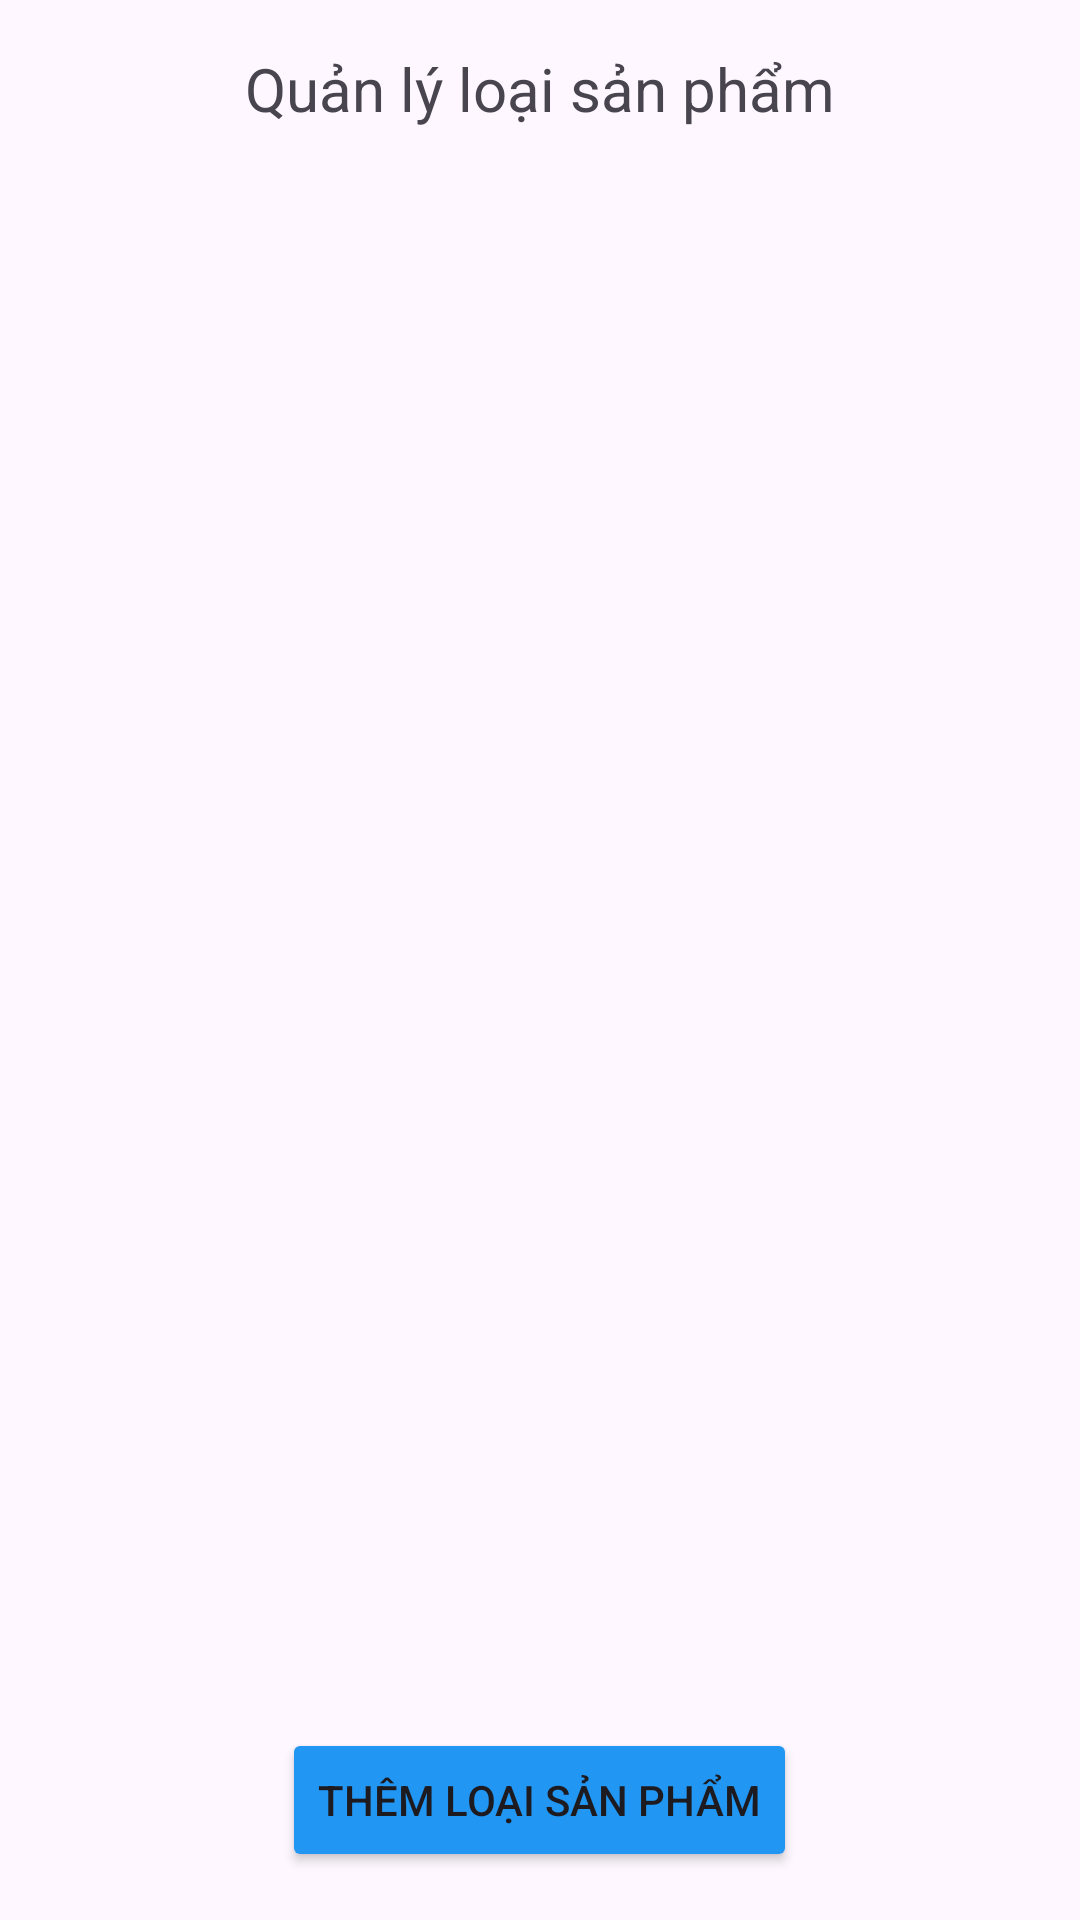

The Android layout XML behind this screen, and the referenced resources:
<!-- AndroidManifest.xml: application theme Theme.QLSP -->
<!-- res/layout/activity_category.xml -->
<?xml version="1.0" encoding="utf-8"?>
<LinearLayout xmlns:android="http://schemas.android.com/apk/res/android"
    android:layout_width="match_parent"
    android:layout_height="match_parent"
    android:orientation="vertical"
    android:padding="16dp">

    <TextView
        android:layout_width="wrap_content"
        android:layout_height="wrap_content"
        android:text="Quản lý loại sản phẩm"
        android:layout_gravity="center"
        android:textSize="20sp"/>
    
    <androidx.recyclerview.widget.RecyclerView
        android:id="@+id/recyclerViewCategories"
        android:layout_width="match_parent"
        android:layout_height="0dp"
        android:layout_weight="1"
        android:layout_marginBottom="16dp" />

    
    <Button
        android:id="@+id/btnAddCategory"
        android:layout_width="wrap_content"
        android:layout_height="wrap_content"
        android:text="Thêm loại sản phẩm"
        android:padding="12dp"
        android:backgroundTint="@color/purple_500"
        android:layout_gravity="center" />
</LinearLayout>
<!-- resources referenced by this layout -->
<resources>
  <color name="purple_500">#2196F3</color>
  <style name="Theme.QLSP" parent="Base.Theme.QLSP" />
  <style name="Base.Theme.QLSP" parent="Theme.Material3.DayNight.NoActionBar">
          
          <item name="colorPrimary">@color/light</item>
          <item name="colorOnPrimary">@android:color/white</item>
          <item name="colorSecondary">@color/light_secondary</item>
          <item name="colorOnSecondary">@android:color/black</item>
          
      </style>
  <color name="light">#009688</color>
  <color name="light_secondary">#4CAF50</color>
</resources>
